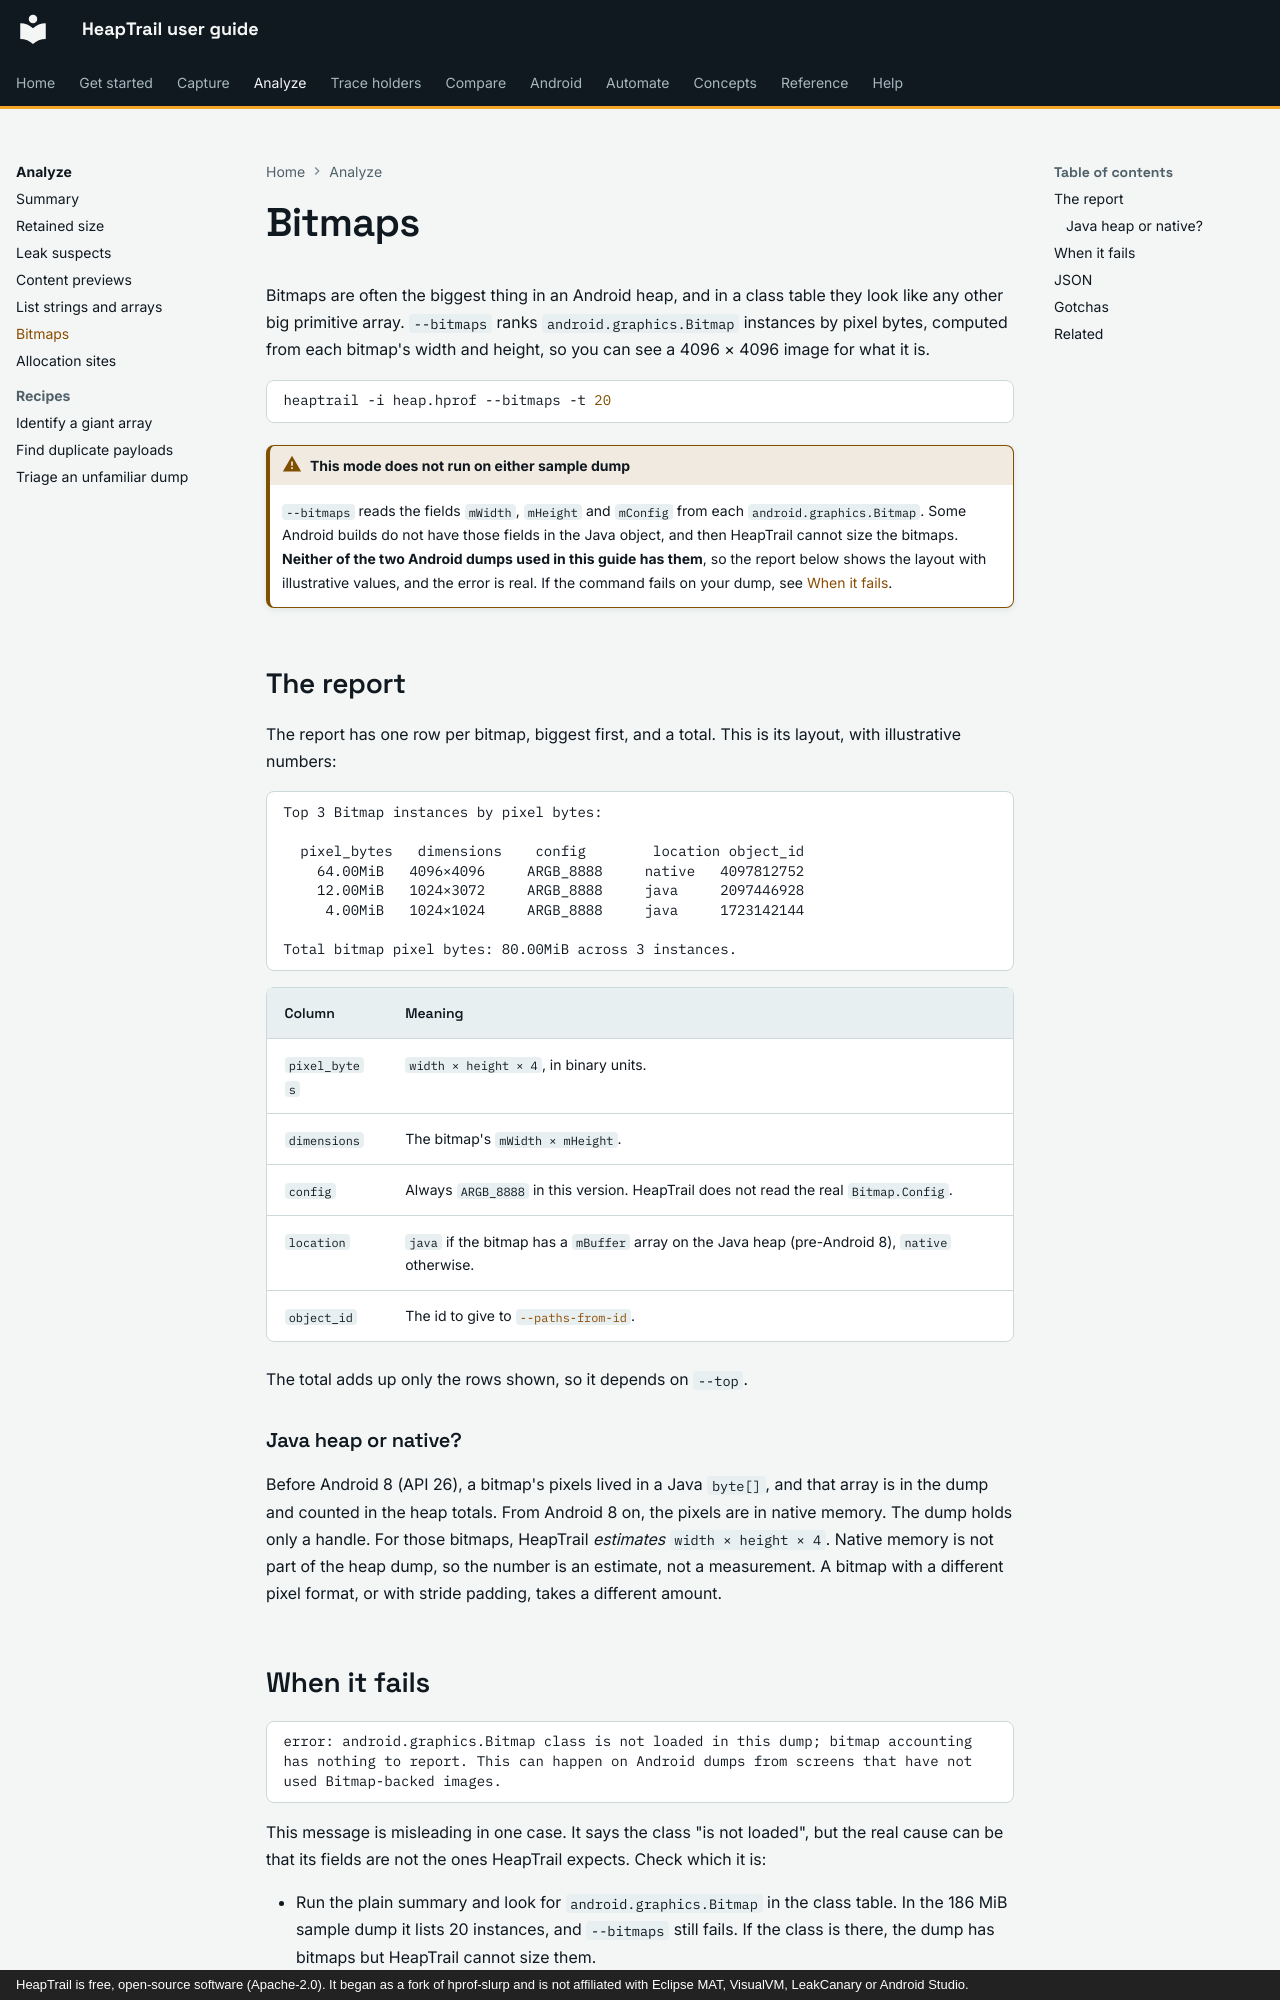

repository: johnneerdael/heaptrail · page: analyze/bitmaps/index.html · generator: mkdocs · copyright: HeapTrail is free, open-source software (Apache-2.0). It began as a fork of hprof-slurp and is not affiliated with Eclipse MAT, VisualVM, LeakCanary or Android Studio.

# Bitmaps

Bitmaps are often the biggest thing in an Android heap, and in a class table they look like any other big primitive array. `--bitmaps` ranks
`android.graphics.Bitmap` instances by pixel bytes, computed from each bitmap's width and height, so you can see a 4096 × 4096 image for what it is.

```bash
heaptrail -i heap.hprof --bitmaps -t 20
```

!!! warning "This mode does not run on either sample dump"
    `--bitmaps` reads the fields `mWidth`, `mHeight` and `mConfig` from each `android.graphics.Bitmap`. Some Android builds do not have those
    fields in the Java object, and then HeapTrail cannot size the bitmaps. **Neither of the two Android dumps used in this guide has them**, so the report below shows
    the layout with illustrative values, and the error is real. If the command fails on your dump, see [When it fails](#when-it-fails).

## The report

The report has one row per bitmap, biggest first, and a total. This is its layout, with illustrative numbers:

```text
Top 3 Bitmap instances by pixel bytes:

  pixel_bytes   dimensions    config        location object_id
    64.00MiB   4096×4096     ARGB_8888     native   4097812752
    12.00MiB   1024×3072     ARGB_8888     java     2097446928
     4.00MiB   1024×1024     ARGB_8888     java     1723142144

Total bitmap pixel bytes: 80.00MiB across 3 instances.
```

| Column | Meaning |
|---|---|
| `pixel_bytes` | `width × height × 4`, in binary units. |
| `dimensions` | The bitmap's `mWidth × mHeight`. |
| `config` | Always `ARGB_8888` in this version. HeapTrail does not read the real `Bitmap.Config`. |
| `location` | `java` if the bitmap has a `mBuffer` array on the Java heap (pre-Android 8), `native` otherwise. |
| `object_id` | The id to give to [`--paths-from-id`](../holders/paths-to-root.md). |

The total adds up only the rows shown, so it depends on `--top`.

### Java heap or native?

Before Android 8 (API 26), a bitmap's pixels lived in a Java `byte[]`, and that array is in the dump and counted in the heap totals. From Android 8 on, the pixels are in native memory. The
dump holds only a handle. For those bitmaps, HeapTrail *estimates* `width × height × 4`. Native memory is not part of the heap dump, so the number is an estimate, not
a measurement. A bitmap with a different pixel format, or with stride padding, takes a different amount.
